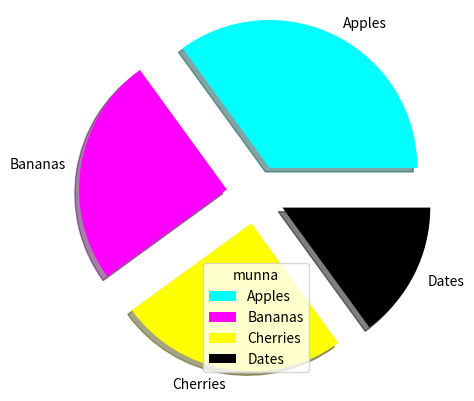

Here is the Python script that generated this plot:
import os
import numpy as np
import matplotlib.pyplot as plt
os.system("cls")

# x = np.array([10, 25, 25, 10, 25, 5])
# plt.pie(x)
# plt.show()
# print()

# x = np.array([35, 25, 25, 15])
# l = ["Apples", "Bananas", "Cherries", "Dates"]
# plt.pie(x, labels = l)
# plt.show()
# print()

# x = np.array([35, 25, 25, 15])
# l = ["Apples", "Bananas", "Cherries", "Dates"]
# plt.pie(x, labels=l, startangle=90)
# plt.show()
# print()

# y = np.array([35, 25, 25, 15])
# mylabels = ["Apples", "Bananas", "Cherries", "Dates"]
# myexplode = [0.2, 0, 0, 0]
# plt.pie(y, labels=mylabels, explode=myexplode)
# plt.show()
# print()

# y = np.array([35, 25, 25, 15])
# mylabels = ["Apples", "Bananas", "Cherries", "Dates"]
# myexplode = [0.2, 0, 0, 0]
# plt.pie(y, labels=mylabels, explode=myexplode, shadow=True)
# plt.show()
# print()

# y = np.array([35, 25, 25, 15])
# l = ["Apples", "Bananas", "Cherries", "Dates"]
# o = ["#00ffff", "#ff00ff", "#ffff00", "#ffffff"]
# e = [0.2, 0.2, 0.2, 0.2]
# plt.pie(y, labels = l, explode = e, shadow = True, colors = o)
# plt.show()
# print()

# y = np.array([35, 25, 25, 15])
# l = ["Apples", "Bananas", "Cherries", "Dates"]
# o = ["#00ffff", "#ff00ff", "#ffff00", "#000"]
# e = [0.2, 0.2, 0.2, 0.2]
# plt.pie(y, labels=l, colors=o, explode=e, shadow=True)
# plt.legend()
# plt.show()
# print()

y = np.array([35, 25, 25, 15])
l = ["Apples", "Bananas", "Cherries", "Dates"]
o = ["#00ffff", "#ff00ff", "#ffff00", "#000"]
e = [0.2, 0.2, 0.2, 0.2]
plt.pie(y, labels=l, colors=o, explode=e, shadow=True)
plt.legend(title= "munna")
plt.show()